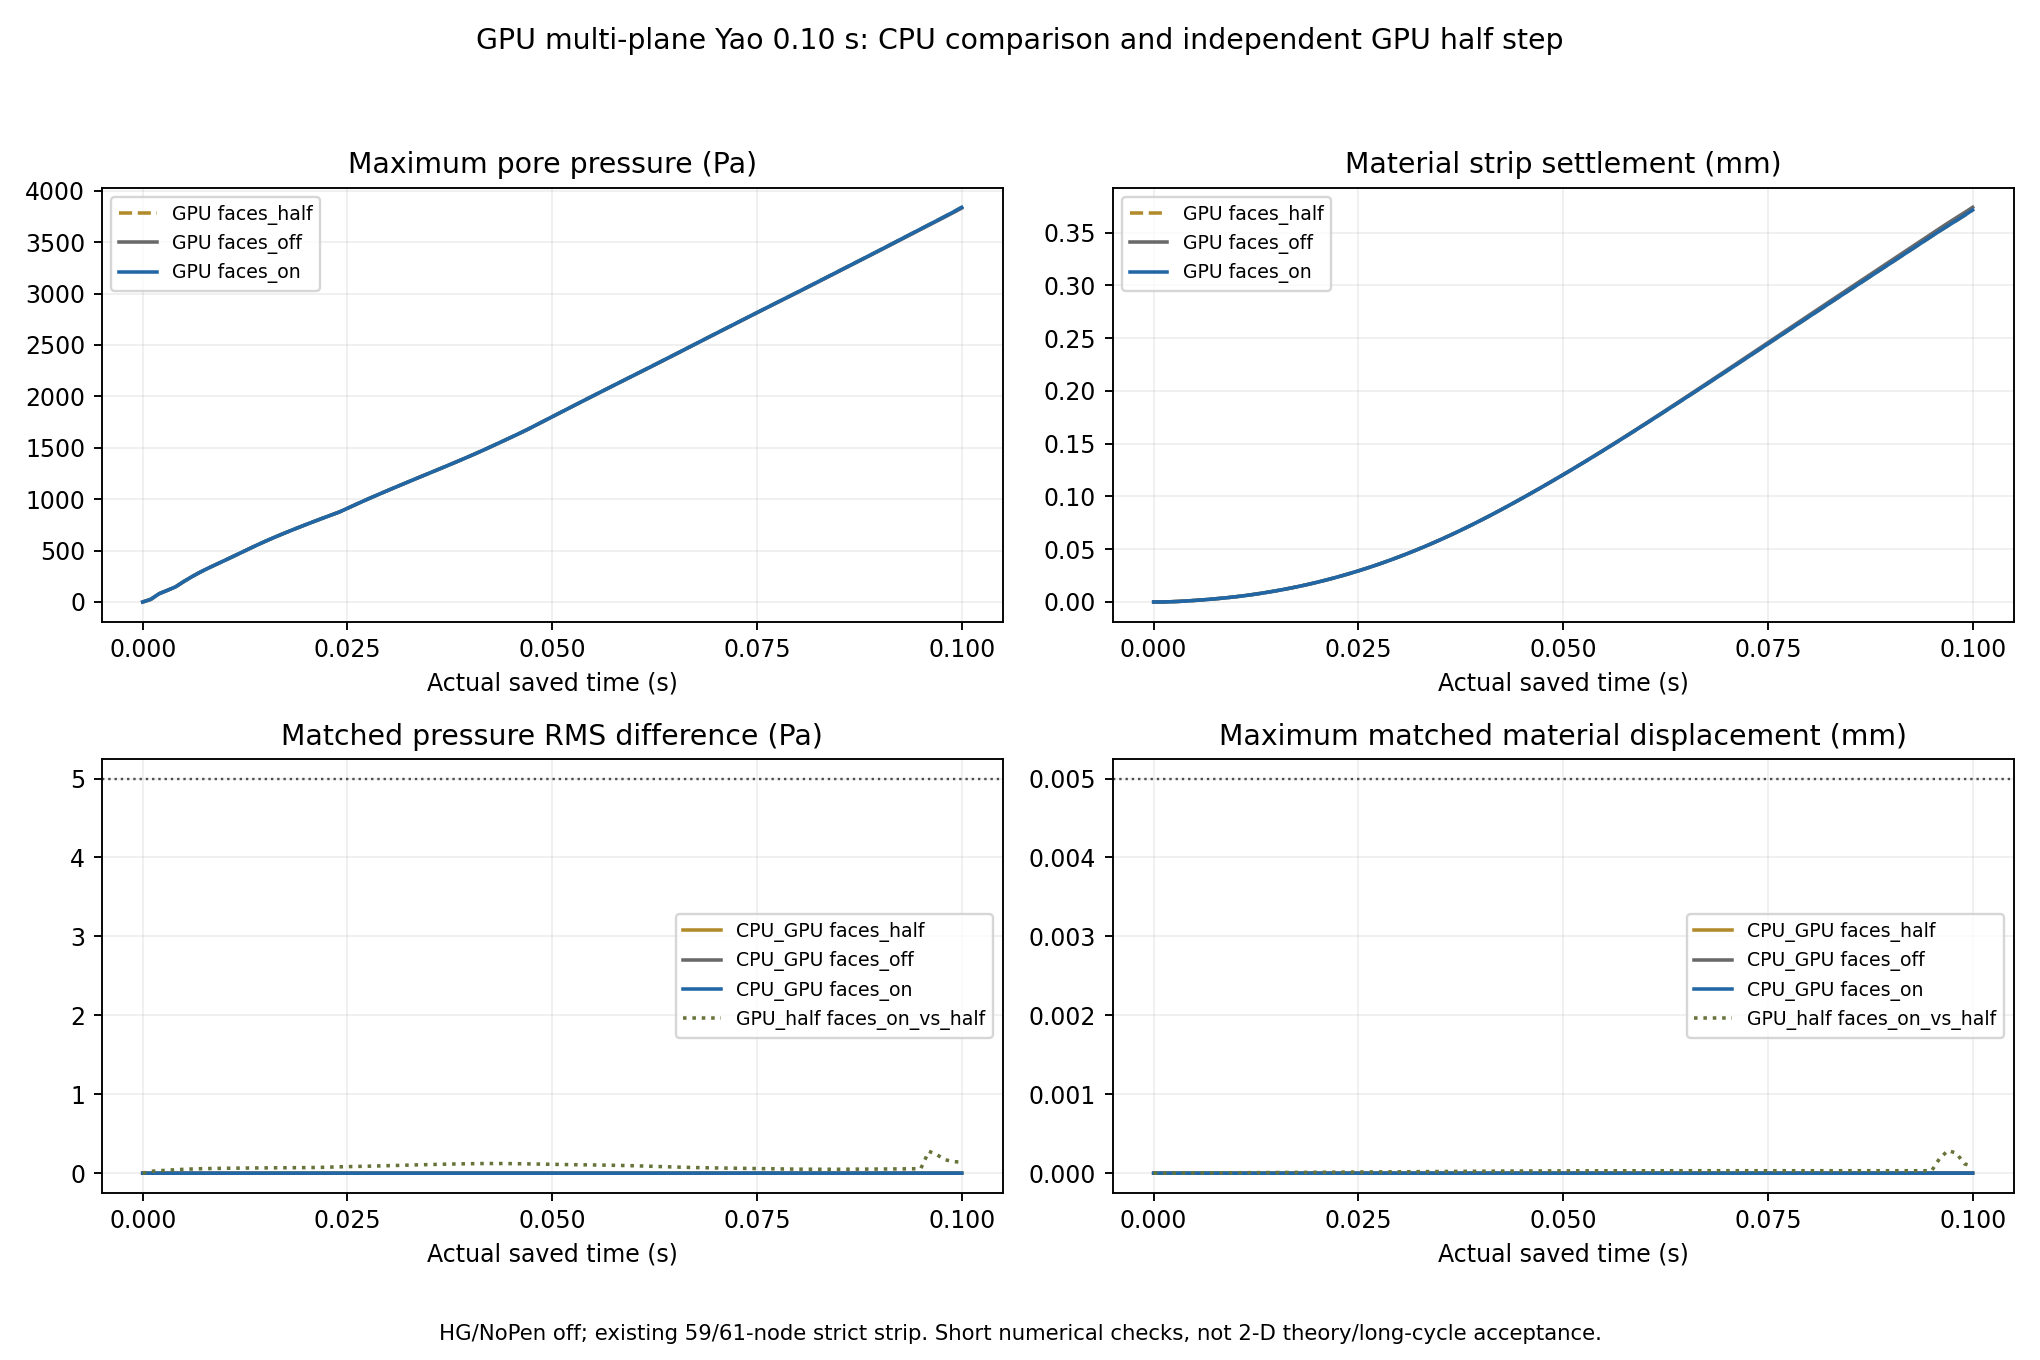

Data behind this chart, as committed beside it:
variant, time_s, max_pressure_pa, mean_pressure_pa, strip_settlement_mm, max_material_displacement_mm, corner_pressure_rms_pa, max_total_stress_pa, force_N_m, loaded_count
faces_off, 0.0, 0.0, 0.0, 0.0, 0.0, 0.0, 0.0, 0.0, 0
faces_on, 0.0, 0.0, 0.0, 0.0, 0.0, 0.0, 0.0, 0.0, 0
faces_half, 0.0, 0.0, 0.0, 0.0, 0.0, 0.0, 0.0, 0.0, 0
faces_off, 0.001, 26.35, 0.2378, 3.9150148012367936e-05, 4.159698723482184e-05, 0.0, 33.71, -289.1, 59
faces_on, 0.001, 26.35, 0.2378, 3.9150148012367936e-05, 4.159698723482184e-05, 0.0, 33.71, -289.1, 59
faces_half, 0.001, 26.63, 0.2407, 3.968455292440428e-05, 4.21878253652492e-05, 0.0, 34.09, -292, 59
faces_off, 0.002, 80.34, 1.146, 0.0002191, 0.0002652, 0.0, 124.8, -584.1, 59
faces_on, 0.002, 80.34, 1.146, 0.0002191, 0.0002652, 0.0, 124.8, -584.1, 59
faces_half, 0.002, 80.54, 1.152, 0.0002203, 0.0002668, 0.0, 125.3, -587.1, 59
faces_off, 0.003, 113, 2.553, 0.0005294, 0.0007065, 0.0, 225.4, -879.1, 59
faces_on, 0.003, 113, 2.553, 0.0005294, 0.0007065, 0.0, 225.4, -879.1, 59
faces_half, 0.003, 113.1, 2.561, 0.0005313, 0.0007092, 0.0, 226.1, -882, 59
faces_off, 0.004, 146.8, 4.57, 0.0009582, 0.001324, 0.0, 372.9, -1174, 59
faces_on, 0.004, 146.8, 4.57, 0.0009582, 0.001324, 0.0, 372.9, -1174, 59
faces_half, 0.004, 147, 4.582, 0.0009607, 0.001327, 0.0, 373.7, -1177, 59
faces_off, 0.005, 198.2, 7.211, 0.001473, 0.002018, 5.477824661940788e-36, 522.8, -1469, 59
faces_on, 0.005, 198.2, 7.211, 0.001473, 0.002018, 5.4781139553400474e-36, 522.8, -1469, 59
faces_half, 0.005, 198.5, 7.226, 0.001475, 0.002021, 7.333773194870143e-36, 523.5, -1472, 59
faces_off, 0.006, 245.8, 10.48, 0.002046, 0.002691, 6.713840084320058e-30, 653.4, -1764, 59
faces_on, 0.006, 245.8, 10.48, 0.002046, 0.002691, 6.755970709189052e-30, 653.4, -1764, 59
faces_half, 0.006, 246, 10.5, 0.002049, 0.002694, 9.059155027552653e-30, 654, -1767, 59
faces_off, 0.007, 289.4, 14.38, 0.002669, 0.003297, 7.371791258621844e-26, 756.5, -2059, 59
faces_on, 0.007, 289.4, 14.38, 0.002669, 0.003297, 7.443808783286678e-26, 756.5, -2059, 59
faces_half, 0.007, 289.6, 14.4, 0.002673, 0.0033, 9.230255005079152e-26, 756.9, -2062, 59
faces_off, 0.008, 329.1, 18.89, 0.003351, 0.003985, 1.9498959626616967e-22, 837.6, -2354, 59
faces_on, 0.008, 329.1, 18.89, 0.003351, 0.003985, 1.976178061884688e-22, 837.6, -2354, 59
faces_half, 0.008, 329.3, 18.92, 0.003355, 0.00399, 2.3231685111232357e-22, 837.9, -2357, 59
faces_off, 0.009, 366.6, 23.99, 0.004108, 0.004916, 1.7224961388154772e-19, 912.7, -2649, 59
faces_on, 0.009, 366.6, 23.99, 0.004108, 0.004916, 1.7534035429584177e-19, 912.7, -2649, 59
faces_half, 0.009, 366.7, 24.02, 0.004112, 0.004921, 1.985724830540894e-19, 913, -2652, 59
faces_off, 0.01, 403.7, 29.68, 0.004956, 0.005919, 6.336454063754882e-17, 998.5, -2944, 59
faces_on, 0.01, 403.7, 29.68, 0.004956, 0.005919, 6.483277194174209e-17, 998.5, -2944, 59
faces_half, 0.01, 403.9, 29.71, 0.004961, 0.005924, 7.146315700938993e-17, 998.9, -2947, 59
faces_off, 0.011, 441.4, 35.94, 0.005906, 0.007012, 1.1366395694225187e-14, 1104, -3239, 59
faces_on, 0.011, 441.4, 35.94, 0.005906, 0.007012, 1.1697657043799084e-14, 1104, -3239, 59
faces_half, 0.011, 441.6, 35.97, 0.005911, 0.007018, 1.2636871161341807e-14, 1105, -3242, 59
faces_off, 0.012, 479.6, 42.78, 0.006957, 0.008226, 1.1174879329360667e-12, 1228, -3534, 59
faces_on, 0.012, 479.6, 42.78, 0.006957, 0.008226, 1.1575109709882307e-12, 1228, -3534, 59
faces_half, 0.012, 479.8, 42.81, 0.006963, 0.008233, 1.2314296655060022e-12, 1228, -3537, 59
faces_off, 0.013, 517.8, 50.2, 0.008107, 0.009526, 6.581823529715636e-11, 1358, -3829, 59
faces_on, 0.013, 517.8, 50.2, 0.008107, 0.009526, 6.865560078905864e-11, 1358, -3829, 59
faces_half, 0.013, 518, 50.24, 0.008113, 0.009533, 7.217772913000803e-11, 1359, -3832, 59
faces_off, 0.014, 555.2, 58.21, 0.009348, 0.01095, 2.4890234110634787e-09, 1483, -4124, 59
faces_on, 0.014, 555.2, 58.21, 0.009348, 0.01095, 2.6157667969058707e-09, 1483, -4124, 59
faces_half, 0.014, 555.4, 58.26, 0.009355, 0.01095, 2.7243965739552258e-09, 1484, -4127, 59
faces_off, 0.015, 591.4, 66.81, 0.01068, 0.01244, 6.385388675726614e-08, 1593, -4419, 59
faces_on, 0.015, 591.4, 66.81, 0.01068, 0.01244, 6.762879206002502e-08, 1593, -4419, 59
faces_half, 0.015, 591.5, 66.86, 0.01069, 0.01245, 6.991549169792874e-08, 1594, -4422, 59
faces_off, 0.016, 626.2, 75.99, 0.0121, 0.01402, 1.1617470105577393e-06, 1688, -4714, 59
faces_on, 0.016, 626.2, 76, 0.0121, 0.01402, 1.2402137107211505e-06, 1688, -4714, 59
faces_half, 0.016, 626.3, 76.04, 0.01211, 0.01403, 1.2745015475815167e-06, 1688, -4717, 59
faces_off, 0.017, 659.7, 85.75, 0.01361, 0.01579, 1.5545493278036284e-05, 1775, -5009, 59
faces_on, 0.017, 659.7, 85.76, 0.01361, 0.01579, 1.6727171800974513e-05, 1775, -5009, 59
faces_half, 0.017, 659.8, 85.81, 0.01362, 0.0158, 1.7106405923670147e-05, 1775, -5012, 59
faces_off, 0.018, 692.2, 96.09, 0.01523, 0.01769, 0.0001577, 1864, -5304, 59
faces_on, 0.018, 692.2, 96.1, 0.01523, 0.01769, 0.000171, 1864, -5304, 59
faces_half, 0.018, 692.3, 96.16, 0.01524, 0.0177, 0.0001742, 1865, -5307, 59
faces_off, 0.019, 723.9, 107, 0.01695, 0.01968, 0.001244, 1965, -5599, 59
faces_on, 0.019, 723.9, 107, 0.01695, 0.01968, 0.001358, 1965, -5599, 59
faces_half, 0.019, 724.1, 107.1, 0.01696, 0.01969, 0.001379, 1965, -5602, 59
... 243 more rows
